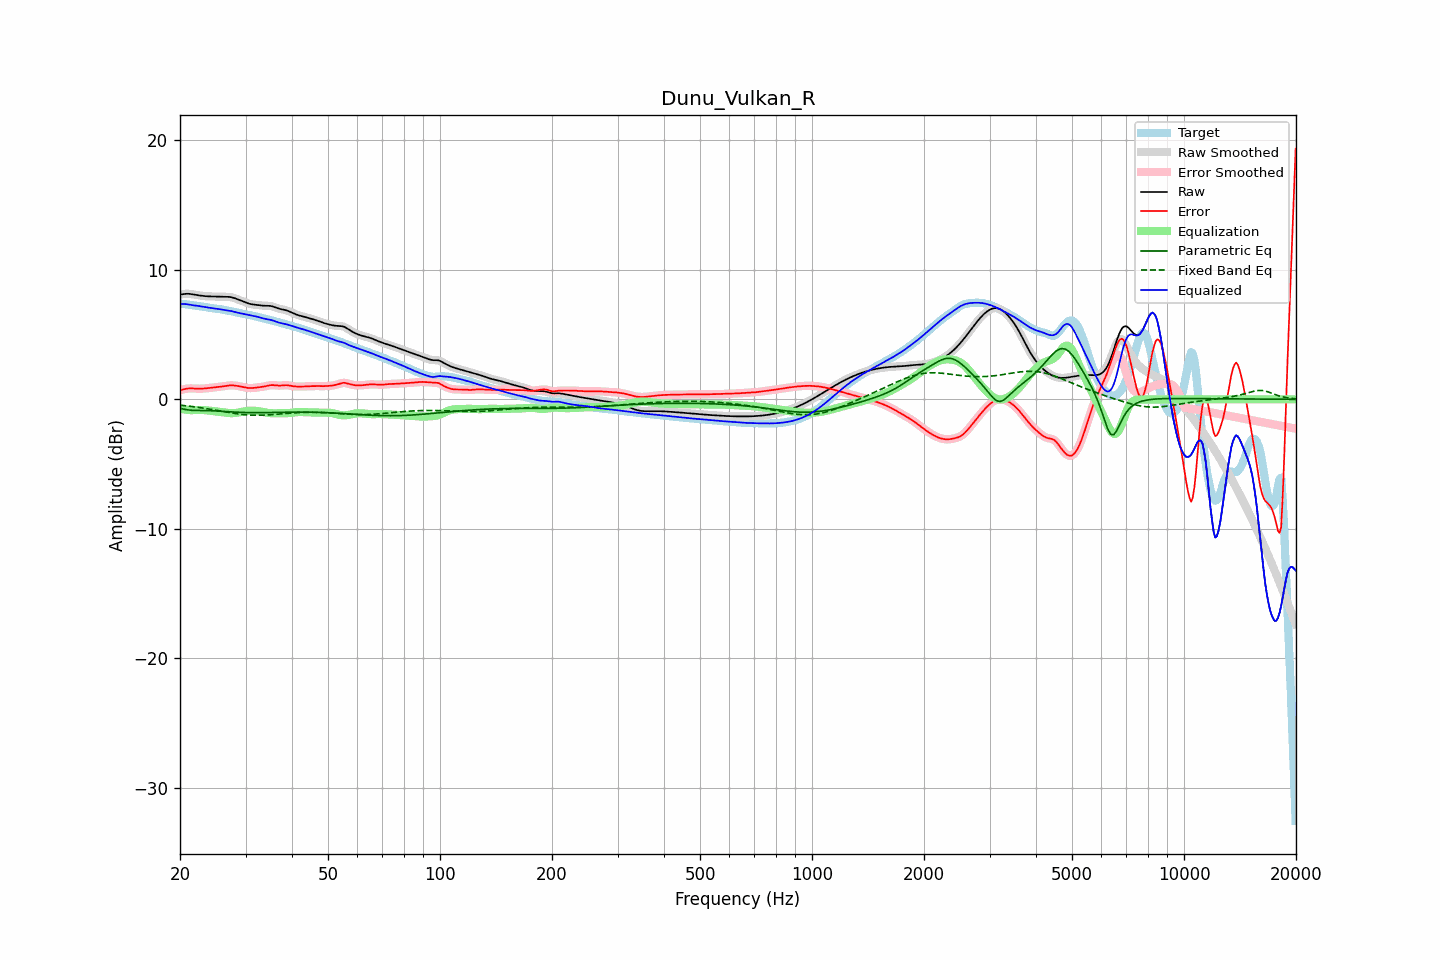

The file beside this chart, header and first rows:
frequency, raw, error, smoothed, error_smoothed, equalization, parametric_eq, fixed_band_eq, equalized_raw, equalized_smoothed, target
20.00, 8.09, 0.70, 8.08, 0.69, -0.71, -0.70, -0.45, 7.38, 7.38, 7.39
20.20, 8.11, 0.73, 8.11, 0.73, -0.74, -0.73, -0.46, 7.37, 7.37, 7.38
20.40, 8.12, 0.76, 8.13, 0.76, -0.76, -0.75, -0.47, 7.36, 7.37, 7.36
20.61, 8.14, 0.79, 8.14, 0.79, -0.78, -0.78, -0.49, 7.36, 7.36, 7.35
20.81, 8.15, 0.82, 8.15, 0.82, -0.80, -0.80, -0.50, 7.35, 7.35, 7.33
21.02, 8.15, 0.84, 8.15, 0.84, -0.82, -0.82, -0.52, 7.33, 7.33, 7.32
21.23, 8.14, 0.84, 8.14, 0.84, -0.83, -0.84, -0.53, 7.31, 7.31, 7.30
21.44, 8.13, 0.84, 8.12, 0.84, -0.84, -0.85, -0.55, 7.29, 7.29, 7.28
21.66, 8.10, 0.84, 8.10, 0.84, -0.84, -0.86, -0.57, 7.27, 7.27, 7.27
21.87, 8.08, 0.83, 8.08, 0.83, -0.83, -0.86, -0.58, 7.25, 7.25, 7.25
22.09, 8.06, 0.82, 8.06, 0.82, -0.83, -0.86, -0.60, 7.23, 7.23, 7.24
22.31, 8.04, 0.82, 8.04, 0.82, -0.83, -0.86, -0.62, 7.21, 7.21, 7.22
22.54, 8.02, 0.82, 8.02, 0.82, -0.82, -0.86, -0.63, 7.20, 7.20, 7.20
22.76, 8.00, 0.82, 8.00, 0.82, -0.82, -0.86, -0.65, 7.18, 7.18, 7.18
22.99, 7.99, 0.83, 7.99, 0.83, -0.83, -0.86, -0.67, 7.16, 7.16, 7.16
23.22, 7.97, 0.83, 7.97, 0.83, -0.84, -0.86, -0.69, 7.14, 7.14, 7.14
23.45, 7.96, 0.84, 7.96, 0.84, -0.85, -0.87, -0.71, 7.12, 7.12, 7.12
23.69, 7.95, 0.86, 7.95, 0.86, -0.86, -0.87, -0.73, 7.10, 7.10, 7.10
23.92, 7.95, 0.87, 7.95, 0.87, -0.87, -0.87, -0.75, 7.08, 7.08, 7.08
24.16, 7.94, 0.89, 7.94, 0.89, -0.89, -0.88, -0.77, 7.06, 7.06, 7.06
24.40, 7.94, 0.90, 7.94, 0.90, -0.90, -0.88, -0.79, 7.04, 7.04, 7.04
24.65, 7.94, 0.92, 7.94, 0.92, -0.91, -0.89, -0.82, 7.03, 7.03, 7.03
24.89, 7.94, 0.93, 7.94, 0.93, -0.93, -0.90, -0.84, 7.02, 7.02, 7.01
25.14, 7.94, 0.94, 7.94, 0.94, -0.94, -0.90, -0.86, 7.00, 7.00, 7.00
25.39, 7.93, 0.95, 7.93, 0.96, -0.96, -0.91, -0.88, 6.98, 6.98, 6.98
25.65, 7.93, 0.97, 7.93, 0.97, -0.97, -0.92, -0.90, 6.95, 6.95, 6.96
25.91, 7.92, 0.98, 7.92, 0.98, -0.99, -0.93, -0.93, 6.93, 6.93, 6.94
26.16, 7.92, 1.00, 7.92, 1.00, -1.01, -0.93, -0.95, 6.91, 6.91, 6.92
26.43, 7.91, 1.02, 7.91, 1.02, -1.03, -0.94, -0.97, 6.89, 6.89, 6.89
26.69, 7.91, 1.04, 7.91, 1.04, -1.04, -0.95, -0.99, 6.87, 6.87, 6.87
26.96, 7.91, 1.06, 7.91, 1.06, -1.06, -0.96, -1.01, 6.85, 6.85, 6.85
27.23, 7.90, 1.08, 7.90, 1.07, -1.07, -0.97, -1.03, 6.83, 6.83, 6.83
27.50, 7.88, 1.08, 7.88, 1.08, -1.07, -0.97, -1.05, 6.81, 6.81, 6.80
27.77, 7.85, 1.07, 7.85, 1.07, -1.07, -0.98, -1.07, 6.78, 6.78, 6.77
28.05, 7.81, 1.06, 7.81, 1.06, -1.06, -0.99, -1.09, 6.75, 6.75, 6.75
28.33, 7.76, 1.05, 7.76, 1.05, -1.05, -0.99, -1.11, 6.72, 6.72, 6.72
28.62, 7.71, 1.03, 7.71, 1.03, -1.03, -1.00, -1.13, 6.69, 6.69, 6.69
28.90, 7.66, 1.00, 7.66, 1.00, -1.00, -1.01, -1.14, 6.66, 6.66, 6.66
29.19, 7.61, 0.98, 7.61, 0.98, -0.98, -1.01, -1.16, 6.63, 6.63, 6.63
29.48, 7.56, 0.96, 7.56, 0.96, -0.95, -1.02, -1.17, 6.61, 6.61, 6.60
29.78, 7.51, 0.93, 7.51, 0.93, -0.93, -1.02, -1.19, 6.58, 6.58, 6.58
30.08, 7.47, 0.91, 7.46, 0.91, -0.91, -1.02, -1.20, 6.56, 6.56, 6.56
30.38, 7.42, 0.88, 7.42, 0.88, -0.89, -1.03, -1.21, 6.53, 6.53, 6.54
30.68, 7.38, 0.87, 7.38, 0.87, -0.88, -1.03, -1.21, 6.50, 6.50, 6.51
30.99, 7.35, 0.86, 7.35, 0.87, -0.88, -1.03, -1.22, 6.48, 6.48, 6.49
31.30, 7.33, 0.87, 7.33, 0.87, -0.88, -1.03, -1.23, 6.45, 6.45, 6.46
31.61, 7.31, 0.88, 7.31, 0.88, -0.88, -1.03, -1.23, 6.43, 6.43, 6.43
31.93, 7.30, 0.90, 7.30, 0.90, -0.89, -1.03, -1.23, 6.41, 6.41, 6.40
32.24, 7.28, 0.91, 7.28, 0.91, -0.90, -1.03, -1.23, 6.38, 6.38, 6.37
32.57, 7.27, 0.93, 7.27, 0.93, -0.92, -1.03, -1.23, 6.35, 6.35, 6.34
32.89, 7.25, 0.94, 7.25, 0.94, -0.94, -1.03, -1.23, 6.31, 6.31, 6.31
33.22, 7.24, 0.96, 7.24, 0.96, -0.97, -1.03, -1.23, 6.27, 6.27, 6.28
33.55, 7.23, 0.98, 7.23, 0.98, -0.99, -1.03, -1.22, 6.24, 6.24, 6.25
33.89, 7.23, 1.01, 7.23, 1.01, -1.01, -1.03, -1.22, 6.21, 6.21, 6.22
34.23, 7.22, 1.03, 7.23, 1.04, -1.04, -1.03, -1.21, 6.19, 6.19, 6.19
34.57, 7.22, 1.06, 7.22, 1.06, -1.05, -1.02, -1.20, 6.17, 6.17, 6.16
34.92, 7.21, 1.09, 7.21, 1.09, -1.07, -1.02, -1.20, 6.15, 6.14, 6.13
35.27, 7.19, 1.10, 7.19, 1.10, -1.08, -1.02, -1.19, 6.11, 6.11, 6.09
35.62, 7.16, 1.10, 7.15, 1.09, -1.08, -1.02, -1.18, 6.07, 6.07, 6.06
35.97, 7.11, 1.08, 7.11, 1.08, -1.08, -1.01, -1.17, 6.03, 6.03, 6.03
... 635 more rows
